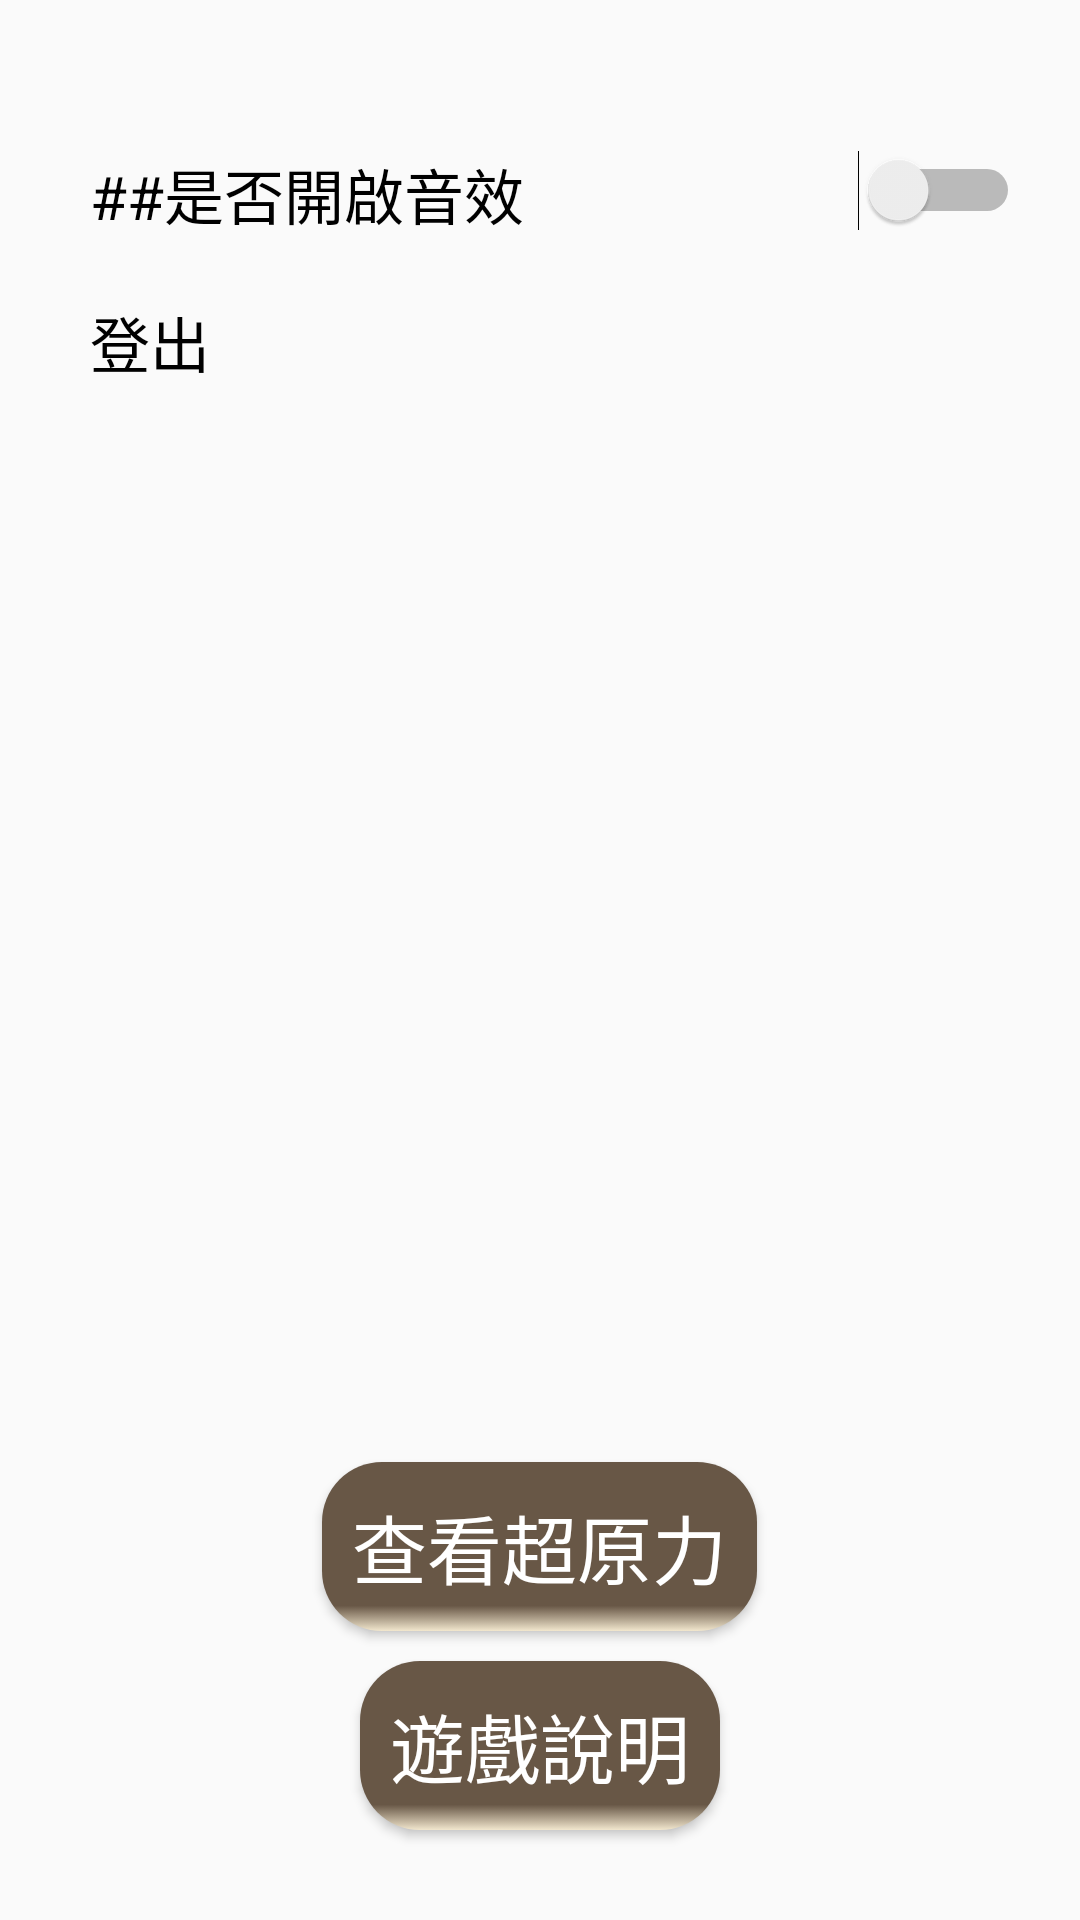

Android layout source for this screen:
<!-- AndroidManifest.xml: application theme AppTheme -->
<!-- res/layout/activity_setting.xml -->
<?xml version="1.0" encoding="utf-8"?>
<RelativeLayout xmlns:android="http://schemas.android.com/apk/res/android"
    android:orientation="vertical" android:layout_width="match_parent"
    android:layout_height="match_parent"
    android:background="@drawable/bg">

    <Button
        android:layout_width="wrap_content"
        android:layout_height="wrap_content"
        android:text="遊戲說明"
        android:id="@+id/explanation"
        android:background="@drawable/selector_edit"
        android:textColor="#FFFFFF"
        android:gravity="center_horizontal"
        android:layout_alignParentBottom="true"
        android:layout_centerHorizontal="true"
        android:layout_marginBottom="30dp"
        android:textSize="25dp" />
    <Button
        android:text="查看超原力"
        android:textSize="25dp"
        android:layout_marginBottom="10dp"
        android:layout_width="wrap_content"
        android:layout_height="wrap_content"
        android:id="@+id/watch_dedicate"
        android:background="@drawable/selector_edit"
        android:textColor="#FFFFFF"
        android:gravity="center_horizontal"
        android:layout_above="@id/explanation"
        android:layout_centerHorizontal="true"/>

    <TextView
        android:layout_width="wrap_content"
        android:layout_height="wrap_content"
        android:text="##是否開啟音效"
        android:textColor="#000000"
        android:id="@+id/sound_check"
        android:layout_marginTop="50dp"
        android:textSize="20dp"
        android:layout_alignParentTop="true"
        android:layout_alignParentLeft="true"
        android:layout_alignParentStart="true"
        android:layout_marginLeft="30dp" />
    
        
        
        
        
        
        
        
        
        

    <Switch
        android:layout_width="wrap_content"
        android:layout_height="wrap_content"
        android:id="@+id/sound_switch"
        android:layout_toRightOf="@id/sound_check"
        android:layout_alignTop="@id/sound_check"
        android:layout_alignParentRight="true"
        android:layout_alignParentEnd="true"
        android:layout_marginRight="20dp" />

    
        
        
        
        
        
        
        
        

    <TextView
        android:layout_width="wrap_content"
        android:layout_height="wrap_content"
        android:text="登出"
        android:textSize="20dp"
        android:textColor="#000000"
        android:paddingTop="20dp"
        android:id="@+id/logout"
        android:layout_centerVertical="true"
        android:layout_alignLeft="@id/sound_check"
        android:layout_below="@id/sound_check"
        android:clickable="true"
        android:onClick="settings"/>
</RelativeLayout>
<!-- resources referenced by this layout -->
<resources>
  <!-- drawable selector_edit (drawable) -->
  <?xml version="1.0" encoding="utf-8"?>
  <selector xmlns:android="http://schemas.android.com/apk/res/android">
  
      <item android:drawable="@drawable/circlebutton" android:state_pressed="false"/>
      <item android:drawable="@drawable/changedcolor_cb" android:state_pressed="true"/>
  
  </selector>
  <style name="AppTheme" parent="Theme.AppCompat.Light.DarkActionBar">
          
          <item name="colorPrimary">#603b22</item>
          <item name="colorPrimaryDark">#603b22</item>
          <item name="colorAccent">@color/colorAccent</item>
      </style>
  <!-- drawable circlebutton (drawable) -->
  <?xml version="1.0" encoding="UTF-8"?>
  <shape xmlns:android="http://schemas.android.com/apk/res/android"
      android:shape="rectangle" >
  
      
  
      <gradient
          android:startColor="#685746"
          android:centerColor="#685746"
          android:centerY="0.85"
          android:endColor="@color/colorEnd"
          android:gradientRadius="40dp"
          android:type="linear"
          android:angle="270"/>
  
      
  
      <corners android:radius="20dp" />
  
      
  
      <padding
          android:bottom="10dp"
          android:left="10dp"
          android:right="10dp"
          android:top="10dp" />
  
  </shape>
  <!-- drawable changedcolor_cb (drawable) -->
  <?xml version="1.0" encoding="UTF-8"?>
  <shape xmlns:android="http://schemas.android.com/apk/res/android"
      android:shape="rectangle" >
  
      
  
      <gradient
          android:startColor="#48342a"
          android:centerColor="#48342a"
          android:centerY="0.85"
          android:endColor="@color/colorEnd"
          android:gradientRadius="40dp"
          android:type="linear"
          android:angle="270"/>
  
      
  
      <corners android:radius="20dp" />
  
      
  
      <padding
          android:bottom="10dp"
          android:left="10dp"
          android:right="10dp"
          android:top="10dp" />
  
  </shape>
  <color name="colorAccent">#FF4081</color>
  <color name="colorEnd">#f2e7ce</color>
</resources>
